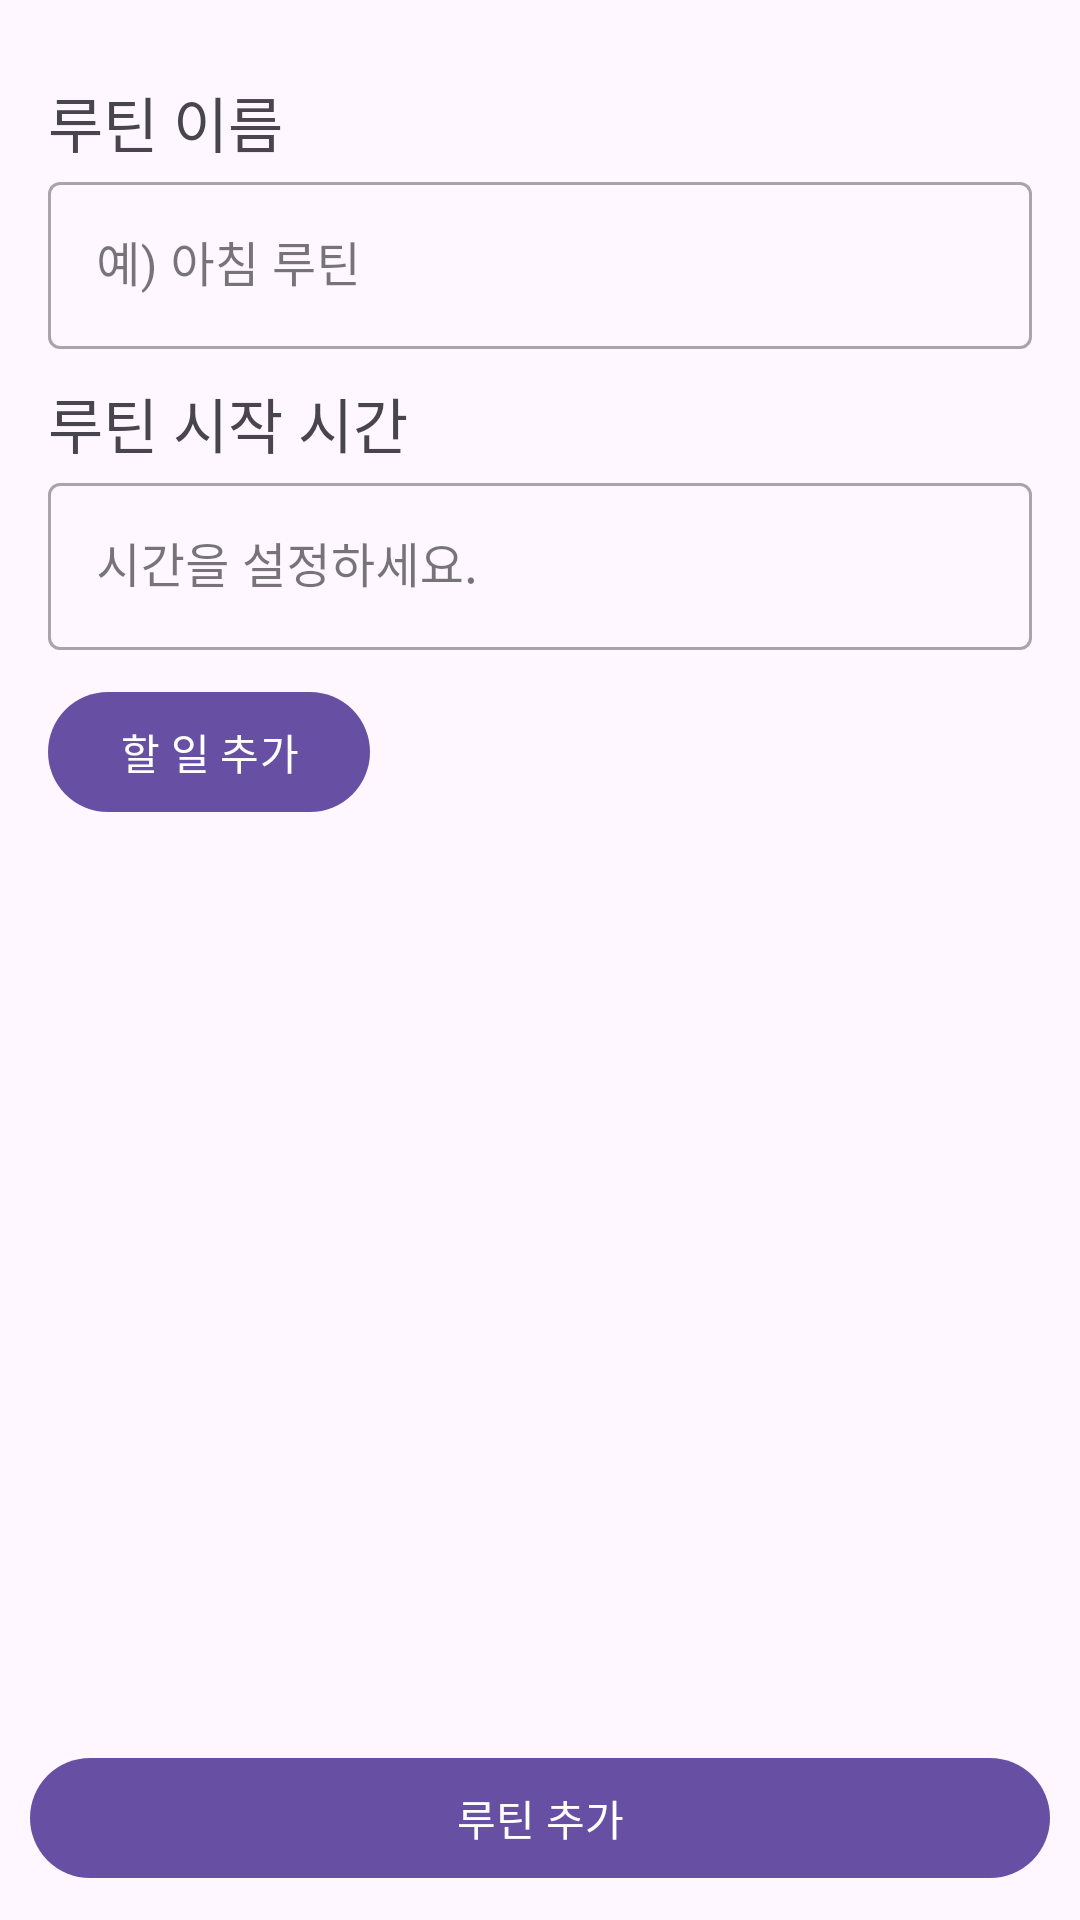

Here is an Android app screen rendered from its layout file. Give the layout XML and the strings, colors and styles it references.
<!-- AndroidManifest.xml: application theme Theme.Habitplanner -->
<!-- res/layout/activity_add_routine.xml -->
<?xml version="1.0" encoding="utf-8"?>
<LinearLayout xmlns:android="http://schemas.android.com/apk/res/android"
    xmlns:tools="http://schemas.android.com/tools"
    android:layout_width="match_parent"
    android:layout_height="match_parent"
    android:orientation="vertical"
    tools:context=".MainActivity">

    <ScrollView
        android:layout_width="match_parent"
        android:layout_height="0dp"
        android:layout_weight="1"
        android:padding="16dp">

        <LinearLayout
            android:layout_width="match_parent"
            android:layout_height="wrap_content"
            android:orientation="vertical">

            <TextView
                android:layout_width="match_parent"
                android:layout_height="wrap_content"
                android:text="루틴 이름"
                android:textSize="20sp"
                android:layout_marginTop="10dp" />

            <com.google.android.material.textfield.TextInputLayout
                android:layout_width="match_parent"
                android:layout_height="wrap_content"
                style="@style/Widget.MaterialComponents.TextInputLayout.OutlinedBox">
                <com.google.android.material.textfield.TextInputEditText
                    android:id="@+id/routineName"
                    android:layout_width="match_parent"
                    android:layout_height="wrap_content"
                    android:hint="예) 아침 루틴"/>
            </com.google.android.material.textfield.TextInputLayout>

            <TextView
                android:layout_width="match_parent"
                android:layout_height="wrap_content"
                android:text="루틴 시작 시간"
                android:textSize="20sp"
                android:layout_marginTop="10dp" />

            <com.google.android.material.textfield.TextInputLayout
                android:layout_width="match_parent"
                android:layout_height="wrap_content"
                style="@style/Widget.MaterialComponents.TextInputLayout.OutlinedBox">
                <com.google.android.material.textfield.TextInputEditText
                    android:id="@+id/routineStartTime"
                    android:layout_width="match_parent"
                    android:layout_height="wrap_content"
                    android:hint="시간을 설정하세요."
                    android:focusable="false"
                    android:clickable="true" />
            </com.google.android.material.textfield.TextInputLayout>

            <com.google.android.material.button.MaterialButton
                android:id="@+id/addTaskButton"
                android:layout_width="wrap_content"
                android:layout_height="wrap_content"
                android:text="할 일 추가"
                android:layout_marginTop="10dp" />

            <LinearLayout
                android:id="@+id/taskContainer"
                android:layout_width="match_parent"
                android:layout_height="wrap_content"
                android:orientation="vertical"
                android:layout_marginTop="10dp" />

        </LinearLayout>
    </ScrollView>

    <com.google.android.material.button.MaterialButton
        android:id="@+id/addRoutineButton"
        android:layout_width="match_parent"
        android:layout_height="wrap_content"
        android:text="루틴 추가"
        android:layout_margin="10dp"
        android:layout_gravity="bottom" />

</LinearLayout>
<!-- resources referenced by this layout -->
<resources>
  <style name="Theme.Habitplanner" parent="Base.Theme.Habitplanner" />
  <style name="Base.Theme.Habitplanner" parent="Theme.Material3.DayNight.NoActionBar">
          
          
      </style>
</resources>
